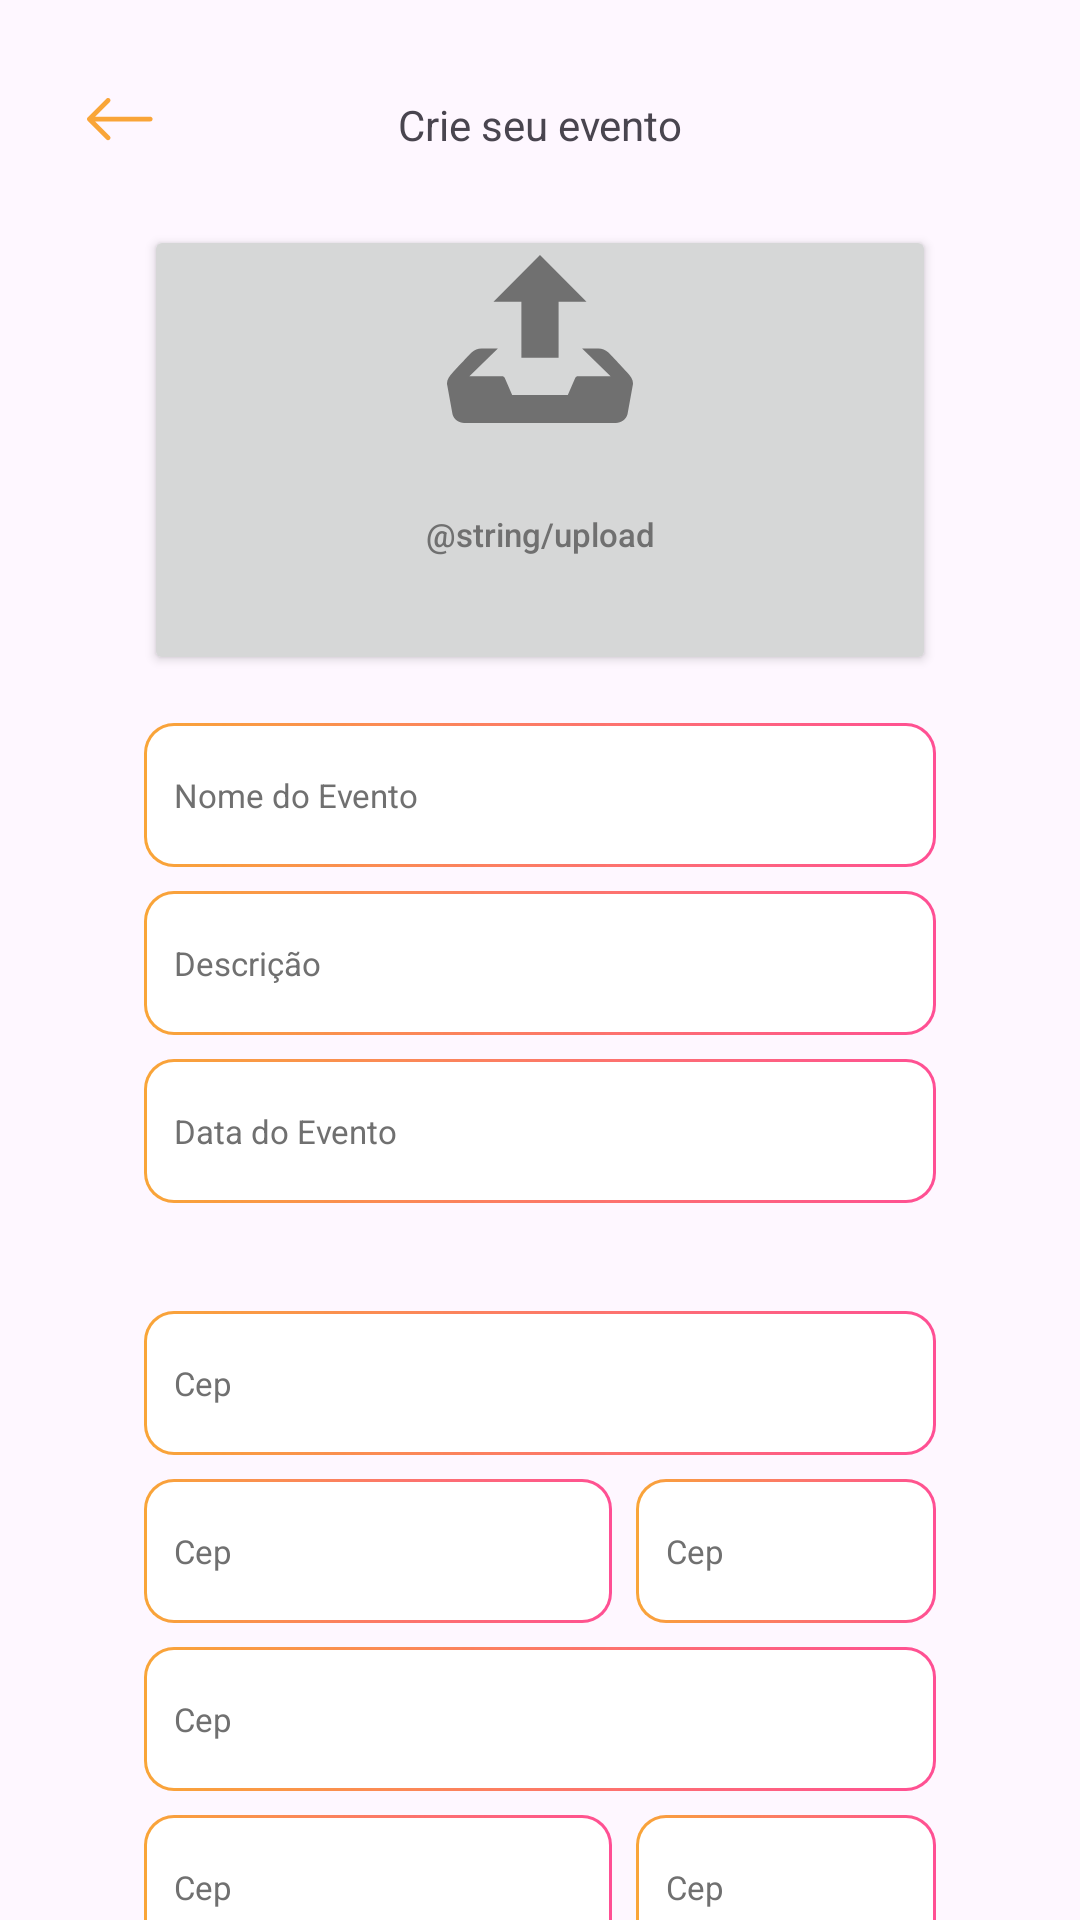

Android layout source for this screen:
<!-- AndroidManifest.xml: application theme Theme.WeParty -->
<!-- res/layout/fragment_criar_evento.xml -->
<?xml version="1.0" encoding="utf-8"?>
<androidx.constraintlayout.widget.ConstraintLayout xmlns:android="http://schemas.android.com/apk/res/android"
    xmlns:app="http://schemas.android.com/apk/res-auto"
    xmlns:tools="http://schemas.android.com/tools"
    android:layout_width="match_parent"
    android:layout_height="match_parent"
    tools:context=".ui.criarEvento.CriarEventoFragment">

    <TextView
        android:id="@+id/textEventos"
        android:layout_width="wrap_content"
        android:layout_height="wrap_content"
        android:layout_marginTop="32dp"
        android:text="Crie seu evento"
        app:layout_constraintEnd_toEndOf="parent"
        app:layout_constraintStart_toStartOf="parent"
        app:layout_constraintTop_toTopOf="parent" />


    <android.widget.ImageButton
        android:id="@+id/imageButton"
        android:layout_width="32dp"
        android:layout_height="32dp"
        android:layout_marginStart="24dp"
        android:layout_marginTop="24dp"
        android:background="?attr/selectableItemBackgroundBorderless"
        android:src="@drawable/ic_back"
        app:layout_constraintEnd_toEndOf="parent"
        app:layout_constraintHorizontal_bias="0.0"
        app:layout_constraintStart_toStartOf="parent"
        app:layout_constraintTop_toTopOf="parent"
        tools:ignore="SpeakableTextPresentCheck,TouchTargetSizeCheck" />

    <android.widget.Button
        android:id="@+id/btn_upload"
        android:layout_width="0dp"
        android:layout_height="150dp"
        android:layout_marginStart="48dp"
        android:layout_marginTop="24dp"
        android:layout_marginEnd="48dp"
        android:drawableTop="@drawable/ic_upload"
        android:text="@string/upload"
        android:textAllCaps="false"
        android:textColor="@color/dark_gray"
        android:textSize="11sp"
        app:layout_constraintEnd_toEndOf="parent"
        app:layout_constraintStart_toStartOf="parent"
        app:layout_constraintTop_toBottomOf="@+id/textEventos"
        tools:ignore="TextSizeCheck" />

    <EditText
        android:id="@+id/editTextNomeEvento"
        android:layout_width="0dp"
        android:layout_height="48dp"
        android:layout_marginStart="48dp"
        android:layout_marginTop="16dp"
        android:layout_marginEnd="48dp"
        android:background="@drawable/design_txt_criar_evento"
        android:ems="10"
        android:hint="Nome do Evento"
        android:inputType="textEmailAddress"
        android:paddingStart="10dp"
        android:textColorHint="@color/dark_gray"
        android:textSize="11sp"
        app:layout_constraintEnd_toEndOf="parent"
        app:layout_constraintStart_toStartOf="parent"
        app:layout_constraintTop_toBottomOf="@+id/btn_upload" />

    <EditText
        android:id="@+id/editTextDescricao"
        android:layout_width="0dp"
        android:layout_height="48dp"
        android:layout_marginStart="48dp"
        android:layout_marginTop="8dp"
        android:layout_marginEnd="48dp"
        android:background="@drawable/design_txt_criar_evento"
        android:ems="10"
        android:hint="Descrição"
        android:inputType="textEmailAddress"
        android:paddingStart="10dp"
        android:textColorHint="@color/dark_gray"
        android:textSize="11sp"
        app:layout_constraintEnd_toEndOf="parent"
        app:layout_constraintStart_toStartOf="parent"
        app:layout_constraintTop_toBottomOf="@+id/editTextNomeEvento" />

    <EditText
        android:id="@+id/editTextDataDoEvento"
        android:layout_width="0dp"
        android:layout_height="48dp"
        android:layout_marginStart="48dp"
        android:layout_marginTop="8dp"
        android:layout_marginEnd="48dp"
        android:background="@drawable/design_txt_criar_evento"
        android:ems="10"
        android:hint="Data do Evento"
        android:inputType="date"
        android:paddingStart="10dp"
        android:textColorHint="@color/dark_gray"
        android:textSize="11sp"
        app:layout_constraintEnd_toEndOf="parent"
        app:layout_constraintHorizontal_bias="0.494"
        app:layout_constraintStart_toStartOf="parent"
        app:layout_constraintTop_toBottomOf="@+id/editTextDescricao" />

    <EditText
        android:id="@+id/editTextCep"
        android:layout_width="0dp"
        android:layout_height="48dp"
        android:layout_marginStart="48dp"
        android:layout_marginTop="36dp"
        android:layout_marginEnd="48dp"
        android:background="@drawable/design_txt_criar_evento"
        android:ems="10"
        android:hint="Cep"
        android:inputType="textEmailAddress"
        android:paddingStart="10dp"
        android:textColorHint="@color/dark_gray"
        android:textSize="11sp"
        app:layout_constraintEnd_toEndOf="parent"
        app:layout_constraintHorizontal_bias="0.505"
        app:layout_constraintStart_toStartOf="parent"
        app:layout_constraintTop_toBottomOf="@+id/editTextDataDoEvento" />

    <EditText
        android:id="@+id/editTextCep5"
        android:layout_width="0dp"
        android:layout_height="48dp"
        android:layout_marginStart="48dp"
        android:layout_marginTop="8dp"
        android:layout_marginEnd="48dp"
        android:background="@drawable/design_txt_criar_evento"
        android:ems="10"
        android:hint="Cep"
        android:inputType="textEmailAddress"
        android:paddingStart="10dp"
        android:textColorHint="@color/dark_gray"
        android:textSize="11sp"
        app:layout_constraintEnd_toEndOf="parent"
        app:layout_constraintStart_toStartOf="parent"
        app:layout_constraintTop_toBottomOf="@+id/editTextCep2" />

    <EditText
        android:id="@+id/editTextCep9"
        android:layout_width="0dp"
        android:layout_height="48dp"
        android:layout_marginStart="48dp"
        android:layout_marginTop="8dp"
        android:layout_marginEnd="48dp"
        android:background="@drawable/design_txt_criar_evento"
        android:ems="10"
        android:hint="Cep"
        android:inputType="textEmailAddress"
        android:paddingStart="10dp"
        android:textColorHint="@color/dark_gray"
        android:textSize="11sp"
        app:layout_constraintEnd_toEndOf="parent"
        app:layout_constraintStart_toStartOf="parent"
        app:layout_constraintTop_toBottomOf="@+id/editTextCep7" />

    <LinearLayout
        android:id="@+id/linearLayout"
        android:layout_width="wrap_content"
        android:layout_height="0dp"
        android:layout_marginStart="48dp"
        android:layout_marginEnd="48dp"
        android:orientation="horizontal"
        app:layout_constraintEnd_toEndOf="parent"
        app:layout_constraintStart_toStartOf="parent"
        app:layout_constraintTop_toBottomOf="@+id/editTextCep">

    </LinearLayout>

    <EditText
        android:id="@+id/editTextCep2"
        android:layout_width="0dp"
        android:layout_height="48dp"
        android:layout_marginStart="48dp"
        android:layout_marginTop="8dp"
        android:layout_marginEnd="156dp"
        android:background="@drawable/design_txt_criar_evento"
        android:ems="10"
        android:hint="Cep"
        android:inputType="textEmailAddress"
        android:paddingStart="10dp"
        android:textColorHint="@color/dark_gray"
        android:textSize="11sp"
        app:layout_constraintEnd_toEndOf="parent"
        app:layout_constraintStart_toStartOf="parent"
        app:layout_constraintTop_toBottomOf="@+id/editTextCep" />

    <EditText
        android:id="@+id/editTextCep7"
        android:layout_width="0dp"
        android:layout_height="48dp"
        android:layout_marginStart="48dp"
        android:layout_marginTop="8dp"
        android:layout_marginEnd="156dp"
        android:background="@drawable/design_txt_criar_evento"
        android:ems="10"
        android:hint="Cep"
        android:inputType="textEmailAddress"
        android:paddingStart="10dp"
        android:textColorHint="@color/dark_gray"
        android:textSize="11sp"
        app:layout_constraintEnd_toEndOf="parent"
        app:layout_constraintStart_toStartOf="parent"
        app:layout_constraintTop_toBottomOf="@+id/editTextCep5" />

    <EditText
        android:id="@+id/editTextCep3"
        android:layout_width="0dp"
        android:layout_height="48dp"
        android:layout_marginStart="8dp"
        android:layout_marginTop="8dp"
        android:layout_marginEnd="48dp"
        android:background="@drawable/design_txt_criar_evento"
        android:ems="10"
        android:hint="Cep"
        android:inputType="textEmailAddress"
        android:paddingStart="10dp"
        android:textColorHint="@color/dark_gray"
        android:textSize="11sp"
        app:layout_constraintEnd_toEndOf="parent"
        app:layout_constraintStart_toEndOf="@+id/editTextCep2"
        app:layout_constraintTop_toBottomOf="@+id/editTextCep" />

    <EditText
        android:id="@+id/editTextCep8"
        android:layout_width="0dp"
        android:layout_height="48dp"
        android:layout_marginStart="8dp"
        android:layout_marginTop="8dp"
        android:layout_marginEnd="48dp"
        android:background="@drawable/design_txt_criar_evento"
        android:ems="10"
        android:hint="Cep"
        android:inputType="textEmailAddress"
        android:paddingStart="10dp"
        android:textColorHint="@color/dark_gray"
        android:textSize="11sp"
        app:layout_constraintEnd_toEndOf="parent"
        app:layout_constraintHorizontal_bias="0.0"
        app:layout_constraintStart_toEndOf="@+id/editTextCep7"
        app:layout_constraintTop_toBottomOf="@+id/editTextCep5" />

    <Button
        android:id="@+id/button3"
        android:layout_width="match_parent"
        android:layout_height="wrap_content"
        android:layout_marginStart="48dp"
        android:layout_marginTop="256dp"
        android:layout_marginEnd="48dp"
        android:text="Button"
        app:layout_constraintEnd_toEndOf="parent"
        app:layout_constraintStart_toStartOf="parent"
        app:layout_constraintTop_toBottomOf="@+id/editTextCep9" />

</androidx.constraintlayout.widget.ConstraintLayout>
<!-- resources referenced by this layout -->
<resources>
  <color name="dark_gray">#707070</color>
  <!-- drawable design_txt_criar_evento (drawable) -->
  <?xml version="1.0" encoding="UTF-8"?>
  <layer-list xmlns:android="http://schemas.android.com/apk/res/android" >
      <item>
          <shape android:shape="rectangle" >
              <gradient
                  android:startColor="@color/orange_main"
                  android:endColor="@color/pink_main" />
              <stroke android:width="0dp"/>
              <corners android:radius="10dp" />
          </shape>
  
      </item>
      <item
          android:bottom="1dp"
          android:left="1dp"
          android:right="1dp"
          android:top="1dp">
          <shape android:shape="rectangle" >
              <solid android:color="@color/white" />
              <corners android:radius="9dp" />
          </shape>
      </item>
  
  </layer-list>
  <!-- drawable ic_back (drawable) -->
  <vector xmlns:android="http://schemas.android.com/apk/res/android"
      android:width="22dp"
      android:height="15dp"
      android:viewportWidth="22"
      android:viewportHeight="15">
      <path
          android:fillColor="#F9A538"
          android:pathData= "M21.8764 7.03224C21.8764 6.82504 21.7941 6.62632 21.6476 6.47981C21.5011 6.3333 21.3023 6.25099 21.0951 6.25099H2.66858L7.58577 1.33536C7.65841 1.26272 7.71603 1.17649 7.75534 1.08159C7.79465 0.986681 7.81488 0.884962 7.81488 0.782237C7.81488 0.679512 7.79465 0.577793 7.75534 0.482888C7.71603 0.387982 7.65841 0.301749 7.58577 0.229112C7.51313 0.156474 7.4269 0.0988554 7.332 0.0595443C7.23709 0.0202332 7.13537 0 7.03265 0C6.92992 0 6.8282 0.0202332 6.7333 0.0595443C6.63839 0.0988554 6.55216 0.156474 6.47952 0.229112L0.229522 6.47911C0.156766 6.55168 0.0990433 6.6379 0.0596582 6.73281C0.0202731 6.82772 0 6.92947 0 7.03224C0 7.135 0.0202731 7.23675 0.0596582 7.33166C0.0990433 7.42658 0.156766 7.51279 0.229522 7.58536L6.47952 13.8354C6.55216 13.908 6.63839 13.9656 6.7333 14.0049C6.8282 14.0442 6.92992 14.0645 7.03265 14.0645C7.13537 14.0645 7.23709 14.0442 7.332 14.0049C7.4269 13.9656 7.51313 13.908 7.58577 13.8354C7.65841 13.7627 7.71603 13.6765 7.75534 13.5816C7.79465 13.4867 7.81488 13.385 7.81488 13.2822C7.81488 13.1795 7.79465 13.0778 7.75534 12.9829C7.71603 12.888 7.65841 12.8017 7.58577 12.7291L2.66858 7.81349H21.0951C21.3023 7.81349 21.5011 7.73118 21.6476 7.58466C21.7941 7.43815 21.8764 7.23944 21.8764 7.03224Z"/>
  </vector>
  <!-- drawable ic_upload (drawable) -->
  <vector xmlns:android="http://schemas.android.com/apk/res/android"
      android:width="62dp"
      android:height="56dp"
      android:viewportWidth="62"
      android:viewportHeight="56">
      <path
          android:fillColor="#707070"
          android:pathData= "M24.7983 34.2393H37.1979V15.5633H46.4976L30.9981 0L15.4986 15.5633H24.7983V34.2393ZM59.9449 39.0079C59.2939 38.3107 54.951 33.6448 53.711 32.4278C52.8421 31.5914 51.6846 31.1251 50.4809 31.1267H45.0344L54.5325 40.446H43.5465C43.3972 40.4432 43.2498 40.4801 43.1191 40.5527C42.9885 40.6254 42.8793 40.7314 42.8025 40.86L40.273 46.69H21.7232L19.1937 40.86C19.1164 40.7318 19.0071 40.6262 18.8766 40.5536C18.7461 40.481 18.5989 40.4439 18.4497 40.446H7.46372L16.9587 31.1267H11.5153C10.2846 31.1267 9.10977 31.6216 8.28519 32.4278C7.04524 33.6479 2.70229 38.3138 2.05131 39.0079C0.535465 40.6297 -0.298405 41.9214 0.0983807 43.5182L1.83742 53.0865C2.23421 54.6865 3.97944 56 5.71848 56H56.2839C58.0229 56 59.7682 54.6865 60.165 53.0865L61.904 43.5182C62.2946 41.9214 61.4638 40.6297 59.9449 39.0079Z"/>
  </vector>
  <style name="Theme.WeParty" parent="Base.Theme.WeParty" />
  <color name="orange_main">#F9A538</color>
  <color name="pink_main"> #FF4F94</color>
  <color name="white">#FFFFFF</color>
  <style name="Base.Theme.WeParty" parent="Theme.Material3.DayNight.NoActionBar">
          
          
      </style>
</resources>
